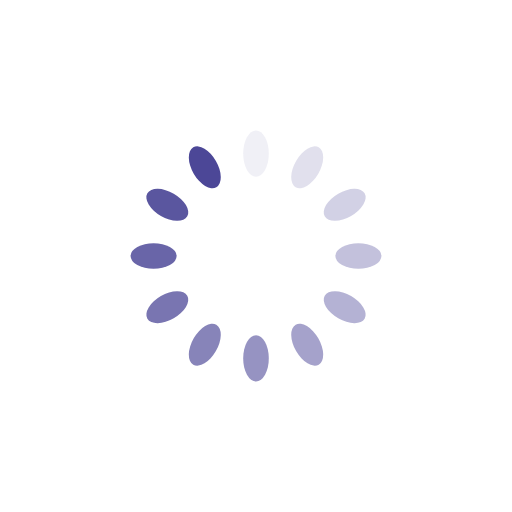
t = 0.00 s
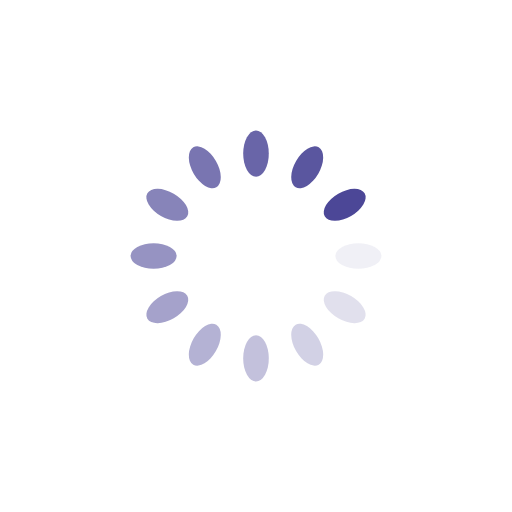
t = 0.25 s
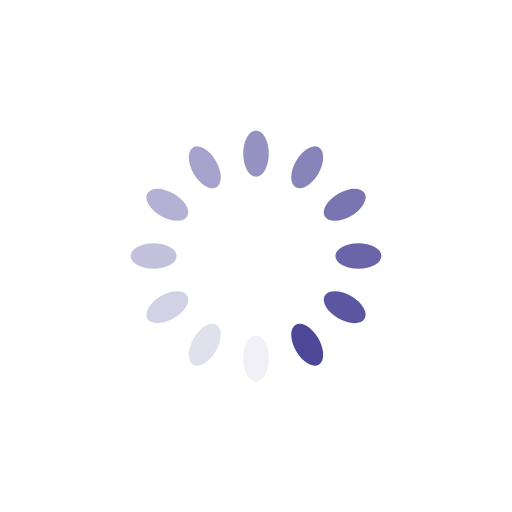
t = 0.50 s
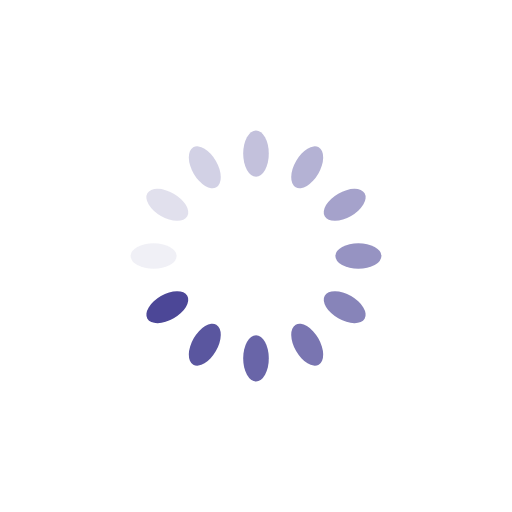
t = 0.75 s

The animated SVG that drew these frames (rendered in a browser with its animation timeline set to each time). Animation: 12 SMIL elements (animate=12); one cycle of 1.00 s, repeats indefinitely.

<svg xmlns="http://www.w3.org/2000/svg" style="margin:auto;background:0 0" width="84" height="84" viewBox="0 0 100 100" preserveAspectRatio="xMidYMid" display="block"><rect x="47.5" y="25.5" rx="2.5" ry="4.5" width="5" height="9" fill="#4c4797"><animate attributeName="opacity" values="1;0" keyTimes="0;1" dur="1s" begin="-0.9166666666666666s" repeatCount="indefinite"/></rect><rect x="47.5" y="25.5" rx="2.5" ry="4.5" width="5" height="9" fill="#4c4797" transform="rotate(30 50 50)"><animate attributeName="opacity" values="1;0" keyTimes="0;1" dur="1s" begin="-0.8333333333333334s" repeatCount="indefinite"/></rect><rect x="47.5" y="25.5" rx="2.5" ry="4.5" width="5" height="9" fill="#4c4797" transform="rotate(60 50 50)"><animate attributeName="opacity" values="1;0" keyTimes="0;1" dur="1s" begin="-0.75s" repeatCount="indefinite"/></rect><rect x="47.5" y="25.5" rx="2.5" ry="4.5" width="5" height="9" fill="#4c4797" transform="rotate(90 50 50)"><animate attributeName="opacity" values="1;0" keyTimes="0;1" dur="1s" begin="-0.6666666666666666s" repeatCount="indefinite"/></rect><rect x="47.5" y="25.5" rx="2.5" ry="4.5" width="5" height="9" fill="#4c4797" transform="rotate(120 50 50)"><animate attributeName="opacity" values="1;0" keyTimes="0;1" dur="1s" begin="-0.5833333333333334s" repeatCount="indefinite"/></rect><rect x="47.5" y="25.5" rx="2.5" ry="4.5" width="5" height="9" fill="#4c4797" transform="rotate(150 50 50)"><animate attributeName="opacity" values="1;0" keyTimes="0;1" dur="1s" begin="-0.5s" repeatCount="indefinite"/></rect><rect x="47.5" y="25.5" rx="2.5" ry="4.5" width="5" height="9" fill="#4c4797" transform="rotate(180 50 50)"><animate attributeName="opacity" values="1;0" keyTimes="0;1" dur="1s" begin="-0.4166666666666667s" repeatCount="indefinite"/></rect><rect x="47.5" y="25.5" rx="2.5" ry="4.5" width="5" height="9" fill="#4c4797" transform="rotate(210 50 50)"><animate attributeName="opacity" values="1;0" keyTimes="0;1" dur="1s" begin="-0.3333333333333333s" repeatCount="indefinite"/></rect><rect x="47.5" y="25.5" rx="2.5" ry="4.5" width="5" height="9" fill="#4c4797" transform="rotate(240 50 50)"><animate attributeName="opacity" values="1;0" keyTimes="0;1" dur="1s" begin="-0.25s" repeatCount="indefinite"/></rect><rect x="47.5" y="25.5" rx="2.5" ry="4.5" width="5" height="9" fill="#4c4797" transform="rotate(270 50 50)"><animate attributeName="opacity" values="1;0" keyTimes="0;1" dur="1s" begin="-0.16666666666666666s" repeatCount="indefinite"/></rect><rect x="47.5" y="25.5" rx="2.5" ry="4.5" width="5" height="9" fill="#4c4797" transform="rotate(300 50 50)"><animate attributeName="opacity" values="1;0" keyTimes="0;1" dur="1s" begin="-0.08333333333333333s" repeatCount="indefinite"/></rect><rect x="47.5" y="25.5" rx="2.5" ry="4.5" width="5" height="9" fill="#4c4797" transform="rotate(330 50 50)"><animate attributeName="opacity" values="1;0" keyTimes="0;1" dur="1s" begin="0s" repeatCount="indefinite"/></rect></svg>
